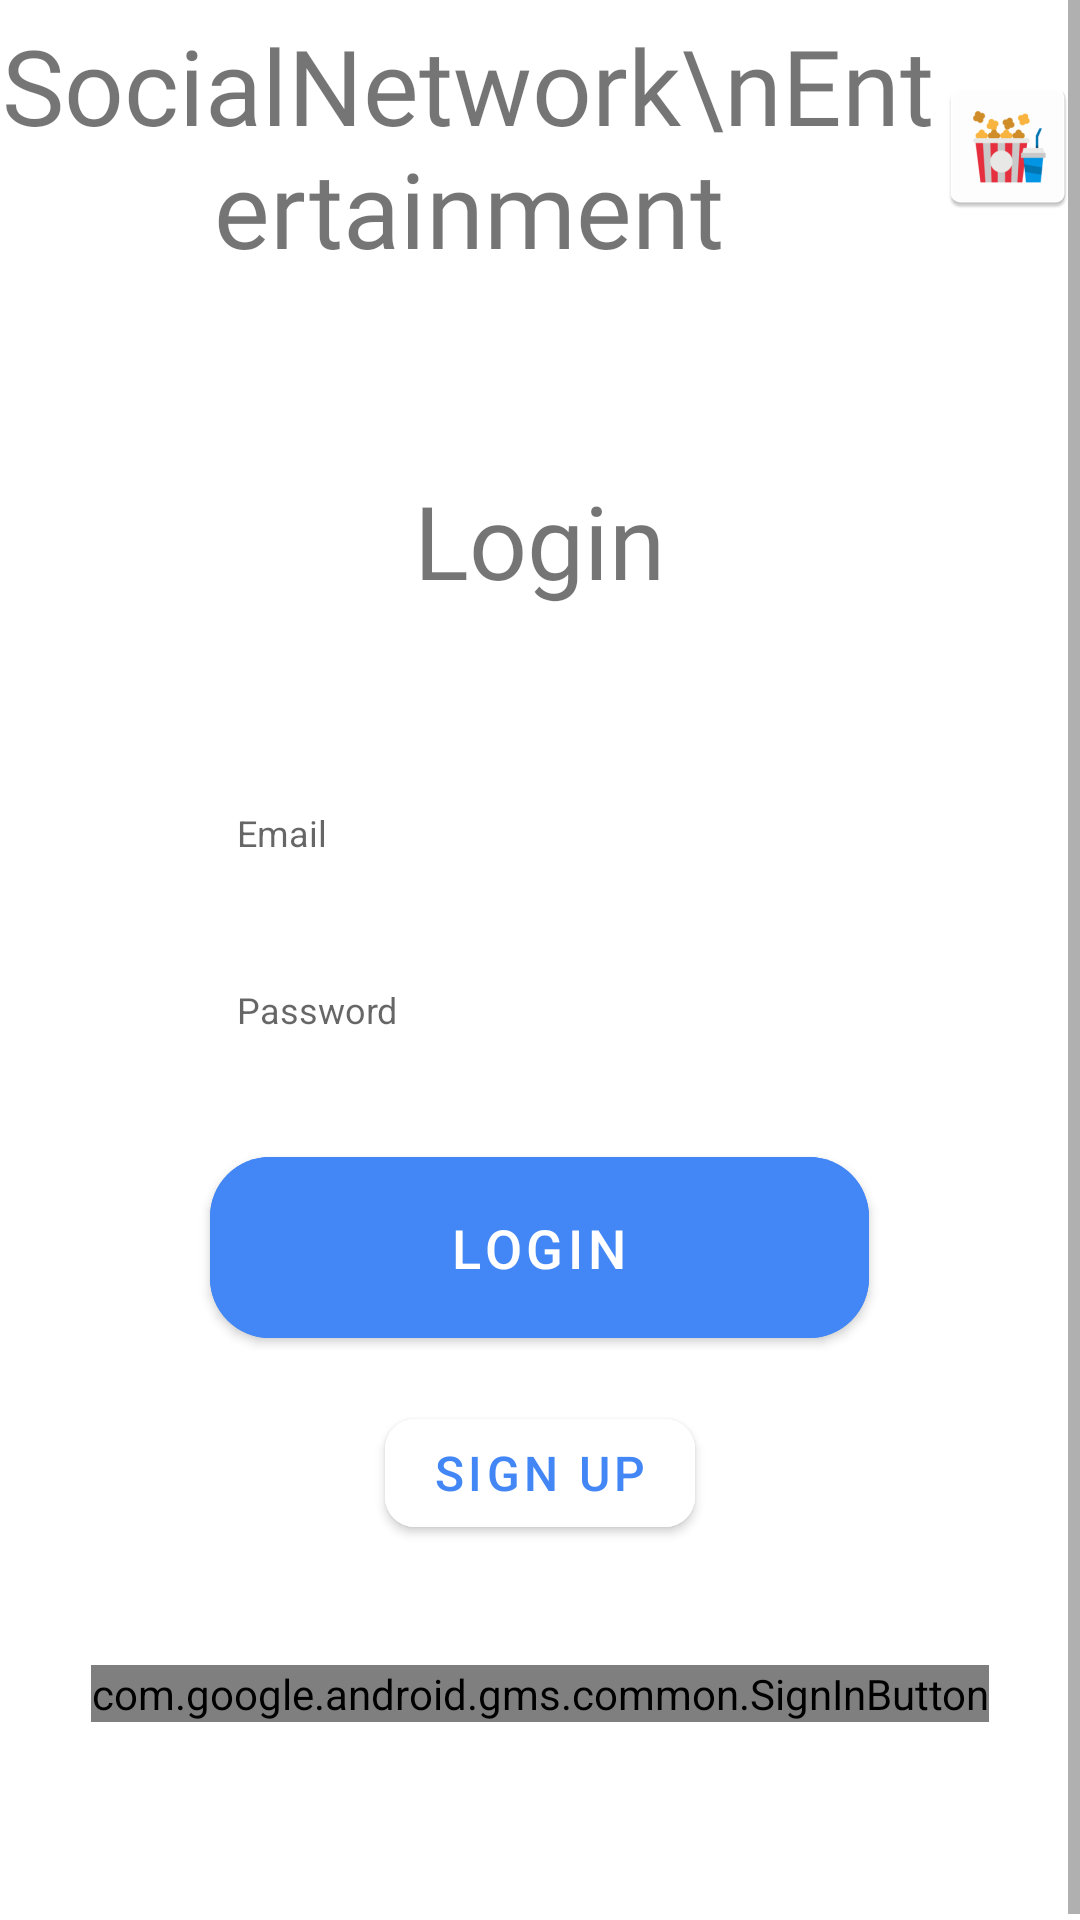

Write the Android layout XML for this screen, with the resource values it uses.
<!-- AndroidManifest.xml: application theme Theme.MaterialComponents.DayNight.NoActionBar -->
<!-- res/layout/login_activity.xml -->
<?xml version="1.0" encoding="utf-8"?>
<RelativeLayout xmlns:android="http://schemas.android.com/apk/res/android"
    xmlns:app="http://schemas.android.com/apk/res-auto"
    xmlns:tools="http://schemas.android.com/tools"
    android:layout_width="match_parent"
    android:layout_height="match_parent"
    tools:context=".gui.LoginActivity">
    <ScrollView
        android:layout_width="match_parent"
        android:layout_height="match_parent">
    <LinearLayout
        android:layout_width="match_parent"
        android:layout_height="wrap_content"
        android:gravity="center"
        android:orientation="vertical">

        <LinearLayout
            android:layout_width="wrap_content"
            android:layout_height="wrap_content"
            android:orientation="horizontal">
            <TextView
                android:layout_width="wrap_content"
                android:layout_height="wrap_content"
                android:text="SocialNetwork\nEntertainment"
                android:textSize="35dp"
                android:gravity="center"
                android:layout_marginTop="5dp"
                android:drawableRight="@mipmap/icon_social_entertainment"
                android:fontFamily="@font/poppins_semibold"/>
        </LinearLayout>

        <LinearLayout
            android:layout_width="match_parent"
            android:layout_height="125dp"
            android:gravity="center">


            <TextView
                android:gravity="center"
                android:layout_width="wrap_content"
                android:layout_height="wrap_content"
                android:layout_marginTop="25dp"
                android:text="@string/login"
                android:fontFamily="@font/poppins_regular"
                android:textAlignment="center"
                android:textSize="34sp"
                />
        </LinearLayout>


        <RelativeLayout
            android:layout_width="wrap_content"
            android:layout_height="wrap_content"
            android:layout_marginLeft="62dp"
            android:layout_marginTop="36.7dp"
            android:layout_marginRight="62dp"
            android:background="@drawable/blue_border_rounded_cornwe">

            <EditText
                android:id="@+id/txt_email_login"
                android:layout_width="match_parent"
                android:layout_height="wrap_content"
                android:background="@android:color/transparent"
                android:hint="@string/email"
                android:inputType="textEmailAddress"
                android:maxLines="1"
                android:paddingLeft="17dp"
                android:paddingTop="15dp"
                android:paddingBottom="15dp"
                android:textSize="12sp" />

        </RelativeLayout>


        <RelativeLayout
            android:layout_width="wrap_content"
            android:layout_height="wrap_content"
            android:layout_marginLeft="62dp"
            android:layout_marginTop="12.7dp"
            android:layout_marginRight="62dp"
            android:background="@drawable/blue_border_rounded_cornwe">

            <EditText
                android:id="@+id/txt_password_login"
                android:layout_width="match_parent"
                android:layout_height="wrap_content"
                android:background="@android:color/transparent"
                android:hint="@string/password"
                android:inputType="textPassword"
                android:maxLength="10"
                android:maxLines="1"
                android:paddingLeft="17dp"
                android:paddingTop="15dp"
                android:paddingBottom="15dp"
                android:textSize="12sp" />

        </RelativeLayout>


        <com.google.android.material.button.MaterialButton
            android:id="@+id/btn_login"
            android:layout_width="wrap_content"
            android:layout_height="wrap_content"
            android:layout_marginTop="20dp"
            android:text="Login"
            android:textSize="18sp"
            android:backgroundTint="@color/blue"
            android:paddingHorizontal="80dp"
            android:paddingVertical="18dp"
            app:cornerRadius="20dp"/>



        <com.google.android.material.button.MaterialButton
            android:id="@+id/btn_go_signup"
            android:layout_width="wrap_content"
            android:layout_height="wrap_content"
            android:layout_gravity="center"
            android:layout_marginTop="15dp"
            app:cornerRadius="10dp"
            android:text="@string/signup"
            android:backgroundTint="@color/white"
            android:textColor="@color/blue"
            android:textSize="16sp" />
        <com.google.android.gms.common.SignInButton
            android:id="@+id/btn_login_google"
            android:layout_gravity="center"
            android:layout_marginTop="40dp"
            android:layout_width="wrap_content"
            android:layout_height="wrap_content" />

        <ProgressBar
            android:id="@+id/progress_bar_login"
            android:layout_marginTop="20dp"
            android:layout_width="wrap_content"
            android:layout_height="wrap_content"
            android:layout_gravity="center"
            android:visibility="invisible"
            />
    </LinearLayout>
    </ScrollView>




</RelativeLayout>
<!-- resources referenced by this layout -->
<resources>
  <color name="blue">#4287f5</color>
  <color name="white">#FFFFFFFF</color>
  <!-- mipmap icon_social_entertainment: png bitmap (mipmap-hdpi, 2990 bytes) -->
  <string name="email">Email</string>
  <string name="login">Login</string>
  <string name="password">Password</string>
  <string name="signup">Sign Up</string>
</resources>
